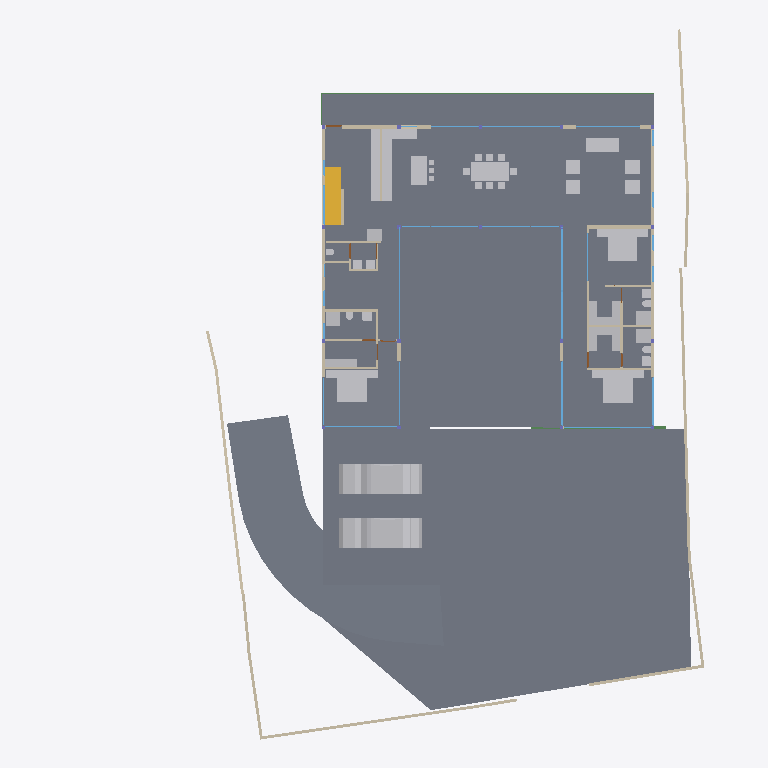
Plan cut of the same IFC building model at storey 'GF' (level 0.45 m, cut at 1.85 m), seen from above with north up, elements coloured by IFC class: 43 other elements (light grey), 41 walls (beige), 24 windows (light blue), 4 slabs (grey), 3 beams (green), 3 doors (brown), 1 stair flight (yellow). Cut surfaces are drawn darker.
Extent 40.0 m × 44.4 m × 8.8 m (x, y, z). Storeys (5): BF at -2.55 m; 00 at 0.00 m; GF at 0.45 m; GF Lintel at 3.15 m; FF at 3.65 m. Elements (251): 63 IfcWall, 40 IfcBeam, 33 IfcWindow, 26 IfcFurniture, 21 IfcColumn, 19 IfcSlab, 16 IfcSanitaryTerminal, 10 IfcDoor, 6 IfcFurnishingElement, 4 IfcCovering, 4 IfcVehicle, 3 IfcElectricAppliance.

HEADER;
FILE_DESCRIPTION(('ViewDefinition [CoordinationView]'),'2;1');
FILE_NAME('Manilal.ifc','2025-01-16T20:31:44+05:30',(),(),'IfcOpenShell 0.8.0','Bonsai 0.8.0','');
FILE_SCHEMA(('IFC4X3'));
ENDSEC;
DATA;
#1480=IFCPROJECT('2TuuvCHJz54PsFPcraEbH$',$,'My Project',$,$,$,$,(#3,#128),#1481);
#3305=IFCSITE('0lpfVeOW52QfroqLYyHNY2',$,'My Site',$,$,#26,$,$,$,$,$,$,$,$);
#22021=IFCSITE('3bEIgyqTrDuwi1cEDDCOva',$,'Site',$,$,#22364,#22354,$,$,$,$,$,$,$);
#3313=IFCBUILDING('0MzaWOaS178x5FMqOflU3C',$,'My Building',$,$,#25,$,$,$,$,$,$);
#2081=IFCBUILDINGSTOREY('09kFoqoxrCvB1_fcEsMZsQ',$,'GF',$,$,#217,$,$,$,$);
#2986=IFCBUILDINGSTOREY('0zoFHJ9PnFW80M$mIVDQW3',$,'BF',$,$,#14477,$,$,$,$);
#17145=IFCBUILDINGSTOREY('0MckaoTknA3edZMUNhTyAK',$,'FF',$,$,#17254,$,$,$,$);
#20035=IFCBUILDINGSTOREY('3LpnsPikv4mRTBpfC3WQtx',$,'00',$,$,#20051,$,$,$,$);
#23582=IFCBUILDINGSTOREY('0DtUgpQ1b6nBmkLmvc_ehu',$,'GF Lintel',$,$,#23767,$,$,$,$);
#20004=IFCSLAB('2GmqP$Wiz2HBtZ3_3kNDpG',$,'Slab',$,$,#20401,#20015,$,$);
#2047=IFCSLAB('0o4IYvr$r5a9xXip1qf77x',$,'Slab',$,$,#57250,#2052,$,$);
#29284=IFCSLAB('3iSMNRhjn6RxAf9MsQotHf',$,'Slab',$,$,#58933,#29295,$,$);
#19980=IFCSLAB('0gBflP6QrCERrajZS4Jcb5',$,'Slab',$,$,#20003,#19995,$,$);
#58147=IFCVEHICLE('2iiwfLdIv6T90_RV$NVTaP',$,'Vehicle',$,$,#58943,#58160,$,$);
#58114=IFCVEHICLE('0Uft$UcaX8CxVwxnBMF0PK',$,'Vehicle',$,$,#58938,#58127,$,$);
#7058=IFCFURNITURE('29pE85kkP97uASnGdXI9bH',$,'Furniture',$,$,#95312,#7090,$,$);
#11957=IFCFURNITURE('2J33rbez11iRfVrYceM8DY',$,'Furniture',$,$,#93921,#11970,$,$);
#12030=IFCFURNITURE('3B8s7E7fjDlO_NqnYQjYof',$,'Furniture',$,$,#33408,#12043,$,$);
#11846=IFCFURNITURE('39rrc9a3PCpOjz$eiTdf$W',$,'Furniture',$,$,#93324,#11878,$,$);
#51049=IFCSTAIRFLIGHT('0QDG9AXQX0PgjOZTZBSSJQ',$,'StairFlight',$,$,#81886,#51062,$,12,11,0.174999992052714,0.150000005960464,.STRAIGHT.);
#28507=IFCFURNISHINGELEMENT('2qQryOTgj219SMJ7P_uMmY',$,'FurnishingElement',$,$,#78241,#28539,$);
#28561=IFCFURNISHINGELEMENT('2h8RQgk$j4rAz9D7Dsxu8o',$,'FurnishingElement',$,$,#82064,#28574,$);
#28928=IFCWALL('0FnkLDqRLEbe$2Cj2b_3Yy',$,'Wall',$,$,#29014,#28939,$,$);
#26216=IFCWALL('0OsEPs_bHDiuVXt9yc07Ua',$,'Wall',$,$,#28368,#26227,$,$);
#7098=IFCFURNITURE('3MXk8gWif1ohE$RfY6DOqq',$,'Furniture',$,$,#95307,#7130,$,$);
#26337=IFCWALL('0dMaumaK11Re$pxoZyVSQ9',$,'Wall',$,$,#27501,#26348,$,$);
#25980=IFCWALL('21BewHu4D5mxAIRCfh_HLz',$,'Wall',$,$,#26113,#25991,$,$);
#19509=IFCFURNISHINGELEMENT('1wEKKIVzjDLeDjVjJGXiki',$,'FurnishingElement',$,$,#77663,#19541,$);
#45466=IFCWALL('3vcJgm8I5DVxPiaRjgAfi6',$,'Wall',$,$,#65786,#45477,$,$);
#29907=IFCBEAM('2zUjaUIRX8PO_$$4dpm23v',$,'Beam',$,$,#30029,#29919,$,$);
#27060=IFCWALL('10l$0x7lzBbBMMGF1qxI0s',$,'Wall',$,$,#27511,#27071,$,$);
#26619=IFCWALL('0FMxrmeoPF7x0oR7G9$aVh',$,'Wall',$,$,#27506,#26630,$,$);
#25887=IFCWALL('3DOK2PUDn3QwM2HLeZR6QD',$,'Wall',$,$,#65818,#25894,$,$);
#26581=IFCWALL('1BJSGVRrzEK97cy18zIEvj',$,'Wall',$,$,#26618,#26592,$,$);
#44057=IFCWALL('1nWrLatmX5UucIWFwHwqn7',$,'Wall',$,$,#44218,#44077,$,$);
#36774=IFCFURNITURE('1f9tLB4VnBlv5oO0bdcolz',$,'Furniture',$,$,#36953,#36806,$,$);
#7853=IFCWALL('27UD4TXAD7ihl0Wy7NK4TU',$,'Wall',$,$,#95235,#7873,$,$);
#37612=IFCWALL('2oouJeu9XF0PkUjeEvxQOm',$,'Wall',$,$,#37740,#37632,$,$);
#51086=IFCFURNISHINGELEMENT('3uoL8FwKT6Z8Ik__ag8r_T',$,'FurnishingElement',$,$,#77678,#51163,$);
#36979=IFCFURNITURE('0Pm_4GfKv2mQsXch5x2WwC',$,'Furniture',$,$,#94981,#36992,$,$);
#37279=IFCFURNITURE('1EqBHW51v1NQY65qsTLCcP',$,'Furniture',$,$,#94986,#37292,$,$);
#35319=IFCWALL('2ecVpX7frBE9HnXe73i5Ta',$,'Wall',$,$,#38029,#35339,$,$);
#52721=IFCWALL('3HoUgi9751ffyJn8Tt97uA',$,'Wall',$,$,#52722,#52741,$,$);
#26134=IFCWALL('3i_YpJFe9529T2L9L4$CKB',$,'Wall',$,$,#27496,#26145,$,$);
#7138=IFCFURNITURE('07u5w712j3mw4b0aBksq9x',$,'Furniture',$,$,#95297,#7170,$,$);
#7183=IFCFURNITURE('0I7Hp4EB58Eh801L1SZ2MY',$,'Furniture',$,$,#95287,#7196,$,$);
#12729=IFCSANITARYTERMINAL('0UKEaQ9Tn4MRHW837EcL3f',$,'SanitaryTerminal',$,$,#93359,#12761,$,$);
#62711=IFCSANITARYTERMINAL('2HGnI66wr1wuSM72wdQ0Vw',$,'SanitaryTerminal',$,$,#93364,#62724,$,$);
#7204=IFCFURNITURE('0w5hTHOp59R8PIefbPbOxu',$,'Furniture',$,$,#95302,#7217,$,$);
#7230=IFCFURNITURE('257RdHH05EBOcTJGwoEUlD',$,'Furniture',$,$,#95292,#7243,$,$);
#12894=IFCSANITARYTERMINAL('3xh$jYsPrCdfbzsoMPaU7d',$,'SanitaryTerminal',$,$,#36958,#12907,$,$);
#46178=IFCELECTRICAPPLIANCE('1eEaYeX5DEbxuBNwn_MOC2',$,'ElectricAppliance','655L LG Double Door',$,#81846,#46210,$,$);
#36042=IFCWALL('2FDZc$1Z57bgSDQnhsHhc1',$,'Wall',$,$,#36253,#36062,$,$);
#26770=IFCWALL('27WVA19Qv4efvQm6cWiqsn',$,'Wall',$,$,#26867,#26781,$,$);
#1256=IFCWALL('3lCTnZM_XFn9QCb3frIzB4',$,'Wall',$,$,#36565,#1262,$,$);
#93225=IFCWALL('0E$6RPOdPE1BjsxuXVghd_',$,'Wall',$,$,#93571,#93245,$,$);
#46025=IFCWALL('3_n5vNidv469mEa41_hn3r',$,'Wall',$,$,#77926,#46045,$,$);
#37213=IFCFURNITURE('0ZsMr5SgX4i9_LvD6KNu7M',$,'Furniture',$,$,#94991,#37226,$,$);
#37246=IFCFURNITURE('0iZLW$5Tb4cftat_06nqus',$,'Furniture',$,$,#94996,#37259,$,$);
#37305=IFCFURNITURE('1nOtiQUDzDPOono6L$kwCr',$,'Furniture',$,$,#95001,#37318,$,$);
#37333=IFCFURNITURE('3lepHPEHD6IRyIsWCHn3nv',$,'Furniture',$,$,#95006,#37346,$,$);
#25622=IFCWINDOW('03HgKoXUP97huBY23s7FSC',$,'Window',$,$,#49697,#43194,$,2.79999995231628,4.0,$,$,$);
#93655=IFCWALL('3ehB$V3hTFvf8xZdTKhW01',$,'Wall',$,$,#93741,#93675,$,$);
#29068=IFCWALL('0ANwf3v498sedqkWZL6_z7',$,'Wall',$,$,#45530,#29079,$,$);
#25457=IFCWINDOW('0wGf7PLdj6Se1mi8Sh7afr',$,'Window',$,$,#57956,#57778,$,2.79999995231628,3.0,$,$,$);
#57309=IFCBEAM('3xcDMG0aj9Xgc56BcdooE6',$,'Beam',$,$,#57346,#57320,$,$);
#27098=IFCWALL('2qQNxnpy98iB6JMyhLi2FK',$,'Wall',$,$,#27516,#27109,$,$);
#2037=IFCWALL('2UVtoYL$14dgND2FpfCTNX',$,'Wall',$,$,#95011,#2042,$,$);
#46383=IFCELECTRICAPPLIANCE('2_D_HDgNP7hhO3sllSgE08',$,'ElectricAppliance.001',$,$,#77601,#46415,$,$);
#1112=IFCWALL('0ZJZVj_BPB0RhymVqZDjrB',$,'Wall',$,$,#81891,#1118,$,$);
#94485=IFCWALL('19oo6AScP9BRbF$B0HeZir',$,'Wall',$,$,#94537,#94505,$,$);
#1178=IFCWALL('3AfEJ0oVbCRebTpYg3hat2',$,'Wall',$,$,#36769,#1184,$,$);
#7689=IFCWALL('0dxWKeo9r0A8LiqkBJOP0c',$,'Wall',$,$,#93873,#7709,$,$);
#52769=IFCWALL('2a6CiY5P953O$l7sefysS8',$,'Wall',$,$,#52821,#52789,$,$);
#1526=IFCWALL('1CCeDmF7D6CgViS7R2QfSU',$,'Wall',$,$,#23334,#1527,$,$);
#1342=IFCWALL('1zYAwAgZ94A9q2Xf$lP7Cn',$,'Wall',$,$,#49001,#1343,$,$);
#25686=IFCWINDOW('1UgXCtaA1DUBFpQsbjXAxO',$,'Window',$,$,#49444,#39267,$,2.79999995231628,3.0,$,$,$);
#582=IFCWALL('0puYeWxQr6bfGaA8vxH1wQ',$,'Wall',$,$,#4126,#583,$,$);
#25537=IFCWINDOW('0FOplP2JD2kRmePC4Pk0B9',$,'Window',$,$,#49712,#57704,$,2.79999995231628,4.0,$,$,$);
#7785=IFCWALL('3alb8PmNnBWRaq9wE7XFnt',$,'Wall',$,$,#95118,#7805,$,$);
#12946=IFCSANITARYTERMINAL('237pQbKSj1tg5CbkfQmNl1',$,'SanitaryTerminal',$,$,#36973,#12959,$,$);
#62783=IFCSANITARYTERMINAL('1W6hE1Q9HFq9QjSPyMj_lH',$,'SanitaryTerminal',$,$,#93384,#62796,$,$);
#11931=IFCFURNITURE('2JL5EreVn6NOEYfo807d0n',$,'Furniture',$,$,#93334,#11944,$,$);
#11886=IFCFURNITURE('08t00vVFn2_PNEL0nmpi4V',$,'Furniture',$,$,#93329,#11918,$,$);
#11978=IFCFURNITURE('2GNkki_F53svXIRizzljEt',$,'Furniture',$,$,#93926,#11991,$,$);
#12004=IFCFURNITURE('02WBzZCzP2KAAtS0n6Ju_u',$,'Furniture',$,$,#93931,#12017,$,$);
#12056=IFCFURNITURE('1Tx$doZ9b7ixhiQ_gbtQd4',$,'Furniture',$,$,#33413,#12069,$,$);
#12082=IFCFURNITURE('1ijuMDyij9H8QL3CN8GtC4',$,'Furniture',$,$,#33418,#12095,$,$);
#23385=IFCWINDOW('3liBQwp293KPogKKZ10Jtg',$,'Window',$,$,#58968,#43696,$,2.79999995231628,5.40000009536743,$,$,$);
#1283=IFCWALL('3TMKTJOXP4kO7RGlBcguQ3',$,'Wall',$,$,#36693,#1289,$,$);
#12849=IFCSANITARYTERMINAL('1ztpUHwNv1MuVJRLc_toj6',$,'SanitaryTerminal',$,$,#93379,#12881,$,$);
#31788=IFCSANITARYTERMINAL('1k$1F$QwDAaQd7DgWKkhJt',$,'SanitaryTerminal',$,$,#81866,#31801,$,$);
#32932=IFCSANITARYTERMINAL('0alXl67Mz3UOHuHPJAAx8X',$,'SanitaryTerminal',$,$,#81871,#32945,$,$);
#14220=IFCWINDOW('1JUpa15w1EPgGvbWoKg73I',$,'Window',$,$,#54588,#54351,$,1.5,2.5,$,.SINGLE_PANEL.,$);
#17817=IFCWINDOW('0K_TSDQ8z2xBSnirTZ56VX',$,'Window',$,$,#50054,#40814,$,2.79999995231628,5.0,$,$,$);
#17002=IFCWINDOW('3dY$LTDzL1V9Sf86htGC3E',$,'Window',$,$,#49608,#43643,$,2.79999995231628,4.5,$,$,$);
#639=IFCWALL('1wEyaVID18kwvx4VmqDD5O',$,'Wall',$,$,#49238,#640,$,$);
#17882=IFCWINDOW('1LMk6qycf7ZBBgAT1E008M',$,'Window',$,$,#49742,#38897,$,2.79999995231628,4.0,$,$,$);
#45867=IFCWINDOW('2ITQQA3UX1gg8I8niCWSY4',$,'Window',$,$,#49578,#57897,$,2.79999995231628,4.5,$,$,$);
#42904=IFCWINDOW('0yG0aNsF5CdOTl1YRaiwT0',$,'Window',$,$,#49727,#43157,$,2.79999995231628,4.0,$,$,$);
#67609=IFCWALL('1b9bPzqb104AcHTtLpy63V',$,'Wall',$,$,#67674,#67629,$,$);
#55311=IFCWALL('1sNrPq82f1qvmjg1j5M$n3',$,'Wall',$,$,#92014,#55331,$,$);
#62762=IFCSANITARYTERMINAL('2DTr6V3Ov5BOyCO61nsVCy',$,'SanitaryTerminal',$,$,#93374,#62775,$,$);
#12769=IFCSANITARYTERMINAL('2vdxbHG$XBkAinHNSDuSLM',$,'SanitaryTerminal',$,$,#93369,#12801,$,$);
#759=IFCWALL('2oaKXdvK5CSQabCZPFlcnS',$,'Wall',$,$,#23295,#760,$,$);
#28808=IFCWALL('3m8X89_nHEBQ3A$cO0dW30',$,'Wall',$,$,#94917,#28828,$,$);
#12920=IFCSANITARYTERMINAL('0kpsmz29D8juUyM19Wtlly',$,'SanitaryTerminal',$,$,#36963,#12933,$,$);
#29664=IFCWINDOW('1HEBEgWRL3tO1pCgL$32S7',$,'Window',$,$,#49414,#41548,$,2.79999995231628,3.0,$,$,$);
#42784=IFCWINDOW('1X8uCygFf1TRSEXVdpbnd0',$,'Window',$,$,#49459,#42815,$,2.79999995231628,3.0,$,$,$);
#52909=IFCWINDOW('1CnEq5_bH87w6FnL5b304Y',$,'Window',$,$,#53207,#78408,$,2.79999995231628,3.0,$,$,$);
#80186=IFCWALL('3kDpYh0M9DMQCp3tr5pnbc',$,'Wall',$,$,#80535,#80206,$,$);
#95129=IFCWINDOW('0$KKvvd45D4vOjPd9xnUUR',$,'Window',$,$,#95282,#95160,$,2.79999995231628,3.0,$,$,$);
#34870=IFCWINDOW('3114Sahsz6qxnepmk3atPk',$,'Window',$,$,#49489,#38517,$,2.79999995231628,3.0,$,$,$);
#17427=IFCWINDOW('0WNCgtehP23QAcrC16BDxC',$,'Window',$,$,#49474,#41496,$,2.79999995231628,3.0,$,$,$);
#12998=IFCSANITARYTERMINAL('1pCYUjjaX5yvTggnnvT9WB',$,'SanitaryTerminal',$,$,#75480,#13011,$,$);
#46798=IFCSANITARYTERMINAL('2GXUvxEaXCWPRwV2Ul$xoQ',$,'SanitaryTerminal',$,$,#77698,#46830,$,$);
#92043=IFCWALL('26W5zP1XL16gp3Jaiy1mDL',$,'Wall',$,$,#92140,#92063,$,$);
#13878=IFCWINDOW('2kJjIqdzb6QvGhtMPhrGJy',$,'Window',$,$,#55289,#18336,$,1.5,1.0,$,$,$);
#13998=IFCWINDOW('10i1NrmdnAmvAHFlvWUdEN',$,'Window',$,$,#55199,#18410,$,1.5,1.0,$,$,$);
#29960=IFCBEAM('3JCEdRie563Ouok6uI9H1d',$,'Beam',$,$,#30051,#29971,$,$);
#33543=IFCWINDOW('0Q8zRjWpP1oQ1PX2CUGFnS',$,'Window',$,$,#65954,#35068,$,1.5,1.0,$,$,$);
#13938=IFCWINDOW('2WjSZqfcr5wfXo3inwox_Z',$,'Window',$,$,#55184,#18373,$,1.5,1.0,$,$,$);
#14280=IFCWINDOW('3az3X85ET0BAIERIINNIiJ',$,'Window',$,$,#55259,#18521,$,1.5,1.0,$,$,$);
#28649=IFCDOOR('2d$ZxQumn8_uDNm0m9BynD',$,'Door',$,$,#28730,#28680,$,2.09999990463257,1.0,$,$,$);
#45094=IFCWINDOW('2EQR9cRaT2OAiAHYJGmiZP',$,'Window',$,$,#55274,#45107,$,1.5,1.0,$,$,$);
#80928=IFCWINDOW('3logeVKJ97hvFlUmNLrE1G',$,'Window',$,$,#81896,#80959,$,1.5,1.0,$,$,$);
#94793=IFCDOOR('0qcSyrDtX7IeK20k3DltWT',$,'Door',$,$,#94884,#94824,$,2.09999990463257,1.0,$,$,$);
#67076=IFCDOOR('3tEFG6Om12k9izFOR1Pomu',$,'Door',$,$,#93152,#82092,$,2.09999990463257,1.0,$,$,$);
ENDSEC;
